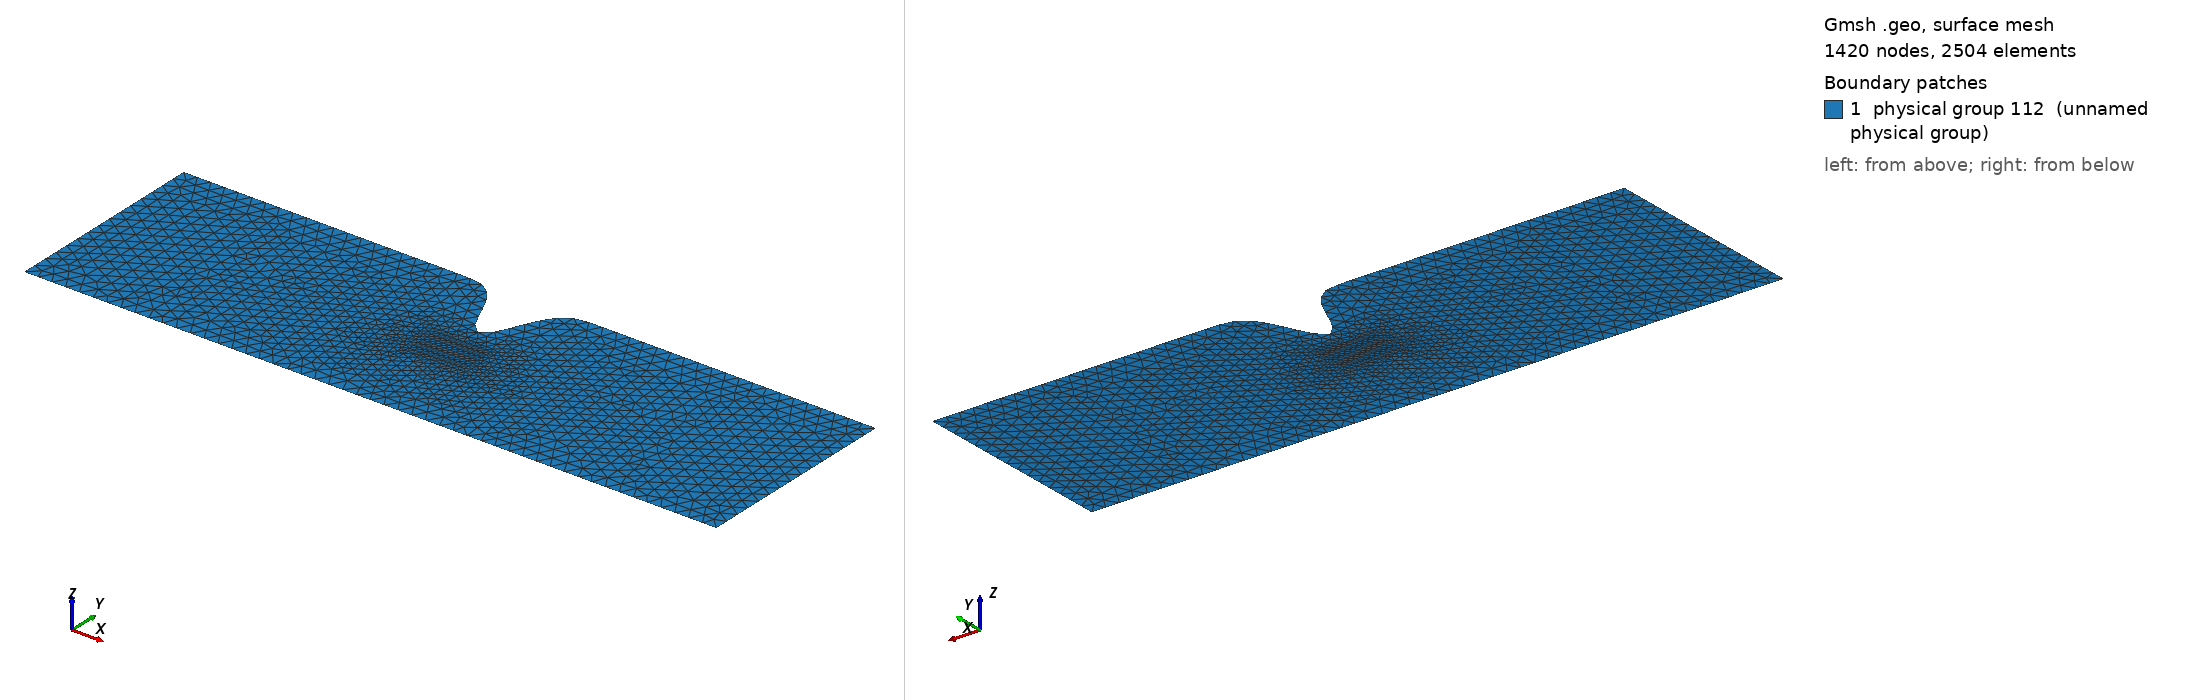

Gmsh geometry script, surface-meshed: 1420 nodes, 2504 surface elements. Boundary patches (legend numbers): 1 physical group 112 (unnamed physical group). Left view from above one corner, right view from below the opposite corner. Legend entries are the model's physical surfaces. The drawing asked Gmsh for element sizes between 1% and 20% of the model's largest extent; the script's own settings can give other sizes.

=== headland.geo (drawn) ===
basin_x = 20000;
basin_y = 6000;

headland_x_scale = 0.2;
headland_y = 2000;

site_x = 1600;
site_y = 1000;
site_x_start = basin_x/2-site_x/2;
site_x_end = basin_x/2+site_x/2;

site_y_start = basin_y/2 - 500;
site_y_end = site_y_start+site_y;

element_size = 150;
element_size_coarse = 400;

Point(1) = {0, 0, 0, element_size_coarse};
Point(2) = {basin_x, 0, 0, element_size_coarse};


// Generate nodes for the headland
res = 100;
For k In {0:res:1}
    x = basin_x/res*k;
    b = 100;
    y = basin_y - headland_y*Exp(-0.5*((headland_x_scale*(x-basin_x/2))/b)^2);
	Point(10+k) = {x, y, 0, element_size_coarse};
EndFor

// Generate lines for the headland

BSpline(100) = { 10 : res+10 };

Line(101) = {10, 1};
Line(102) = {1, 2};
Line(103) = {2, res+10};
Line Loop(104) = {100, -103, -102, -101};

// Generate site nodes
Point(1000) = {site_x_start, site_y_start, 0, element_size};
Extrude{site_x, 0, 0} { Point{1000}; Layers{site_x/element_size}; }
Extrude{0, site_y, 0} { Line{105}; Layers{site_y/element_size}; }
Line Loop(110) = {106, -108, -105, 107};
Plane Surface(111) = {104, 110};
Physical Surface(112) = {111, 109};
Physical Line(1) = {101};
Physical Line(2) = {103};
Physical Line(3) = {100, 102};
